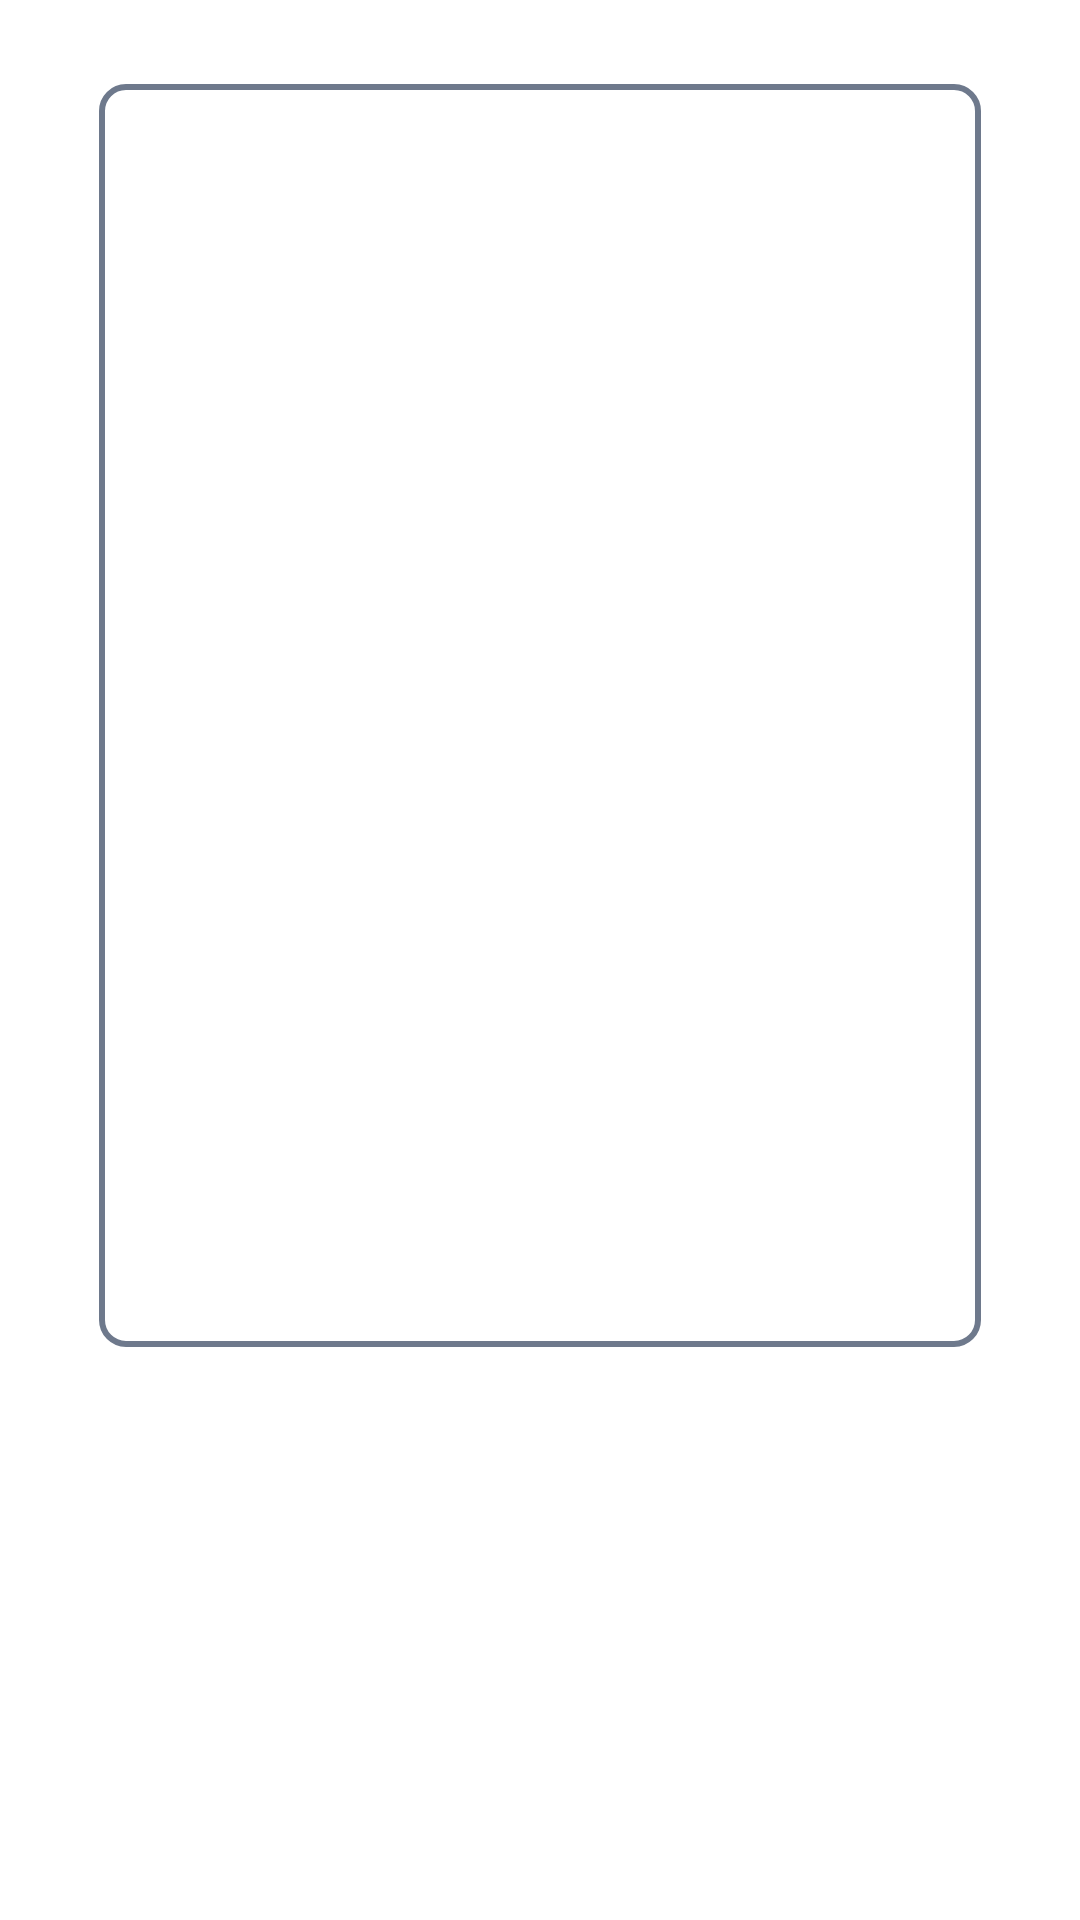

Layout XML and referenced resources for this Android screen:
<!-- AndroidManifest.xml: application theme Theme.Android3hw8 -->
<!-- res/layout/fragment_details.xml -->
<?xml version="1.0" encoding="utf-8"?>
<androidx.constraintlayout.widget.ConstraintLayout xmlns:android="http://schemas.android.com/apk/res/android"
    xmlns:tools="http://schemas.android.com/tools"
    android:layout_width="match_parent"
    android:layout_height="match_parent"
    xmlns:app="http://schemas.android.com/apk/res-auto"
    tools:context=".DetailsFragment">
    <androidx.constraintlayout.widget.ConstraintLayout
        app:layout_constraintTop_toTopOf="parent"
        app:layout_constraintStart_toStartOf="parent"
        app:layout_constraintEnd_toEndOf="parent"
        android:layout_marginTop="28dp"
        android:elevation="10dp"
        android:background="@drawable/item_background"
        android:layout_width="wrap_content"
        android:layout_height="wrap_content">

        <ImageView
            android:id="@+id/iv_character"
            android:layout_width="294dp"
            android:layout_height="359dp"
            app:layout_constraintEnd_toEndOf="parent"
            app:layout_constraintStart_toStartOf="parent"
            app:layout_constraintTop_toTopOf="parent"
            tools:src="@drawable/ic_launcher_background" />

        <TextView
            android:id="@+id/tv_character_status"
            app:layout_constraintTop_toBottomOf="@+id/iv_character"
            android:layout_width="wrap_content"
            android:layout_height="wrap_content"
            app:layout_constraintStart_toStartOf="@id/iv_character"
            android:layout_marginStart="12dp"
            android:layout_marginTop="12dp"
            tools:text="@string/tv_status_placeholder"
            android:fontFamily="@font/roboto_light"
            android:textSize="12sp"
            android:lineHeight="16sp"
            />
        <TextView
            android:id="@+id/tv_character_name"
            app:layout_constraintTop_toBottomOf="@+id/tv_character_status"
            android:layout_width="wrap_content"
            android:layout_height="wrap_content"
            app:layout_constraintStart_toStartOf="@id/iv_character"
            android:layout_marginStart="12dp"
            tools:text="@string/tv_status_placeholder"
            android:fontFamily="@font/roboto_light"
            android:textSize="16sp"
            android:lineHeight="24sp"
            android:paddingBottom="12dp"
            />
    </androidx.constraintlayout.widget.ConstraintLayout>


</androidx.constraintlayout.widget.ConstraintLayout>
<!-- resources referenced by this layout -->
<resources>
  <!-- drawable item_background (drawable) -->
  <?xml version="1.0" encoding="utf-8"?>
  <shape xmlns:android="http://schemas.android.com/apk/res/android">
      <corners android:radius="8dp" />
      <stroke android:color="@color/border" android:width="2dp"/>
  </shape>
  <string name="tv_status_placeholder">Alive</string>
  <style name="Theme.Android3hw8" parent="Theme.MaterialComponents.DayNight.DarkActionBar">
          
          <item name="colorPrimary">@color/purple_500</item>
          <item name="colorPrimaryVariant">@color/purple_700</item>
          <item name="colorOnPrimary">@color/white</item>
          
          <item name="colorSecondary">@color/teal_200</item>
          <item name="colorSecondaryVariant">@color/teal_700</item>
          <item name="colorOnSecondary">@color/black</item>
          
          <item name="android:statusBarColor">?attr/colorPrimaryVariant</item>
          
      </style>
  <color name="border">#6E798C</color>
  <color name="purple_500">#FF6200EE</color>
  <color name="purple_700">#FF3700B3</color>
  <color name="white">#FFFFFFFF</color>
  <color name="teal_200">#FF03DAC5</color>
  <color name="teal_700">#FF018786</color>
  <color name="black">#FF000000</color>
</resources>
